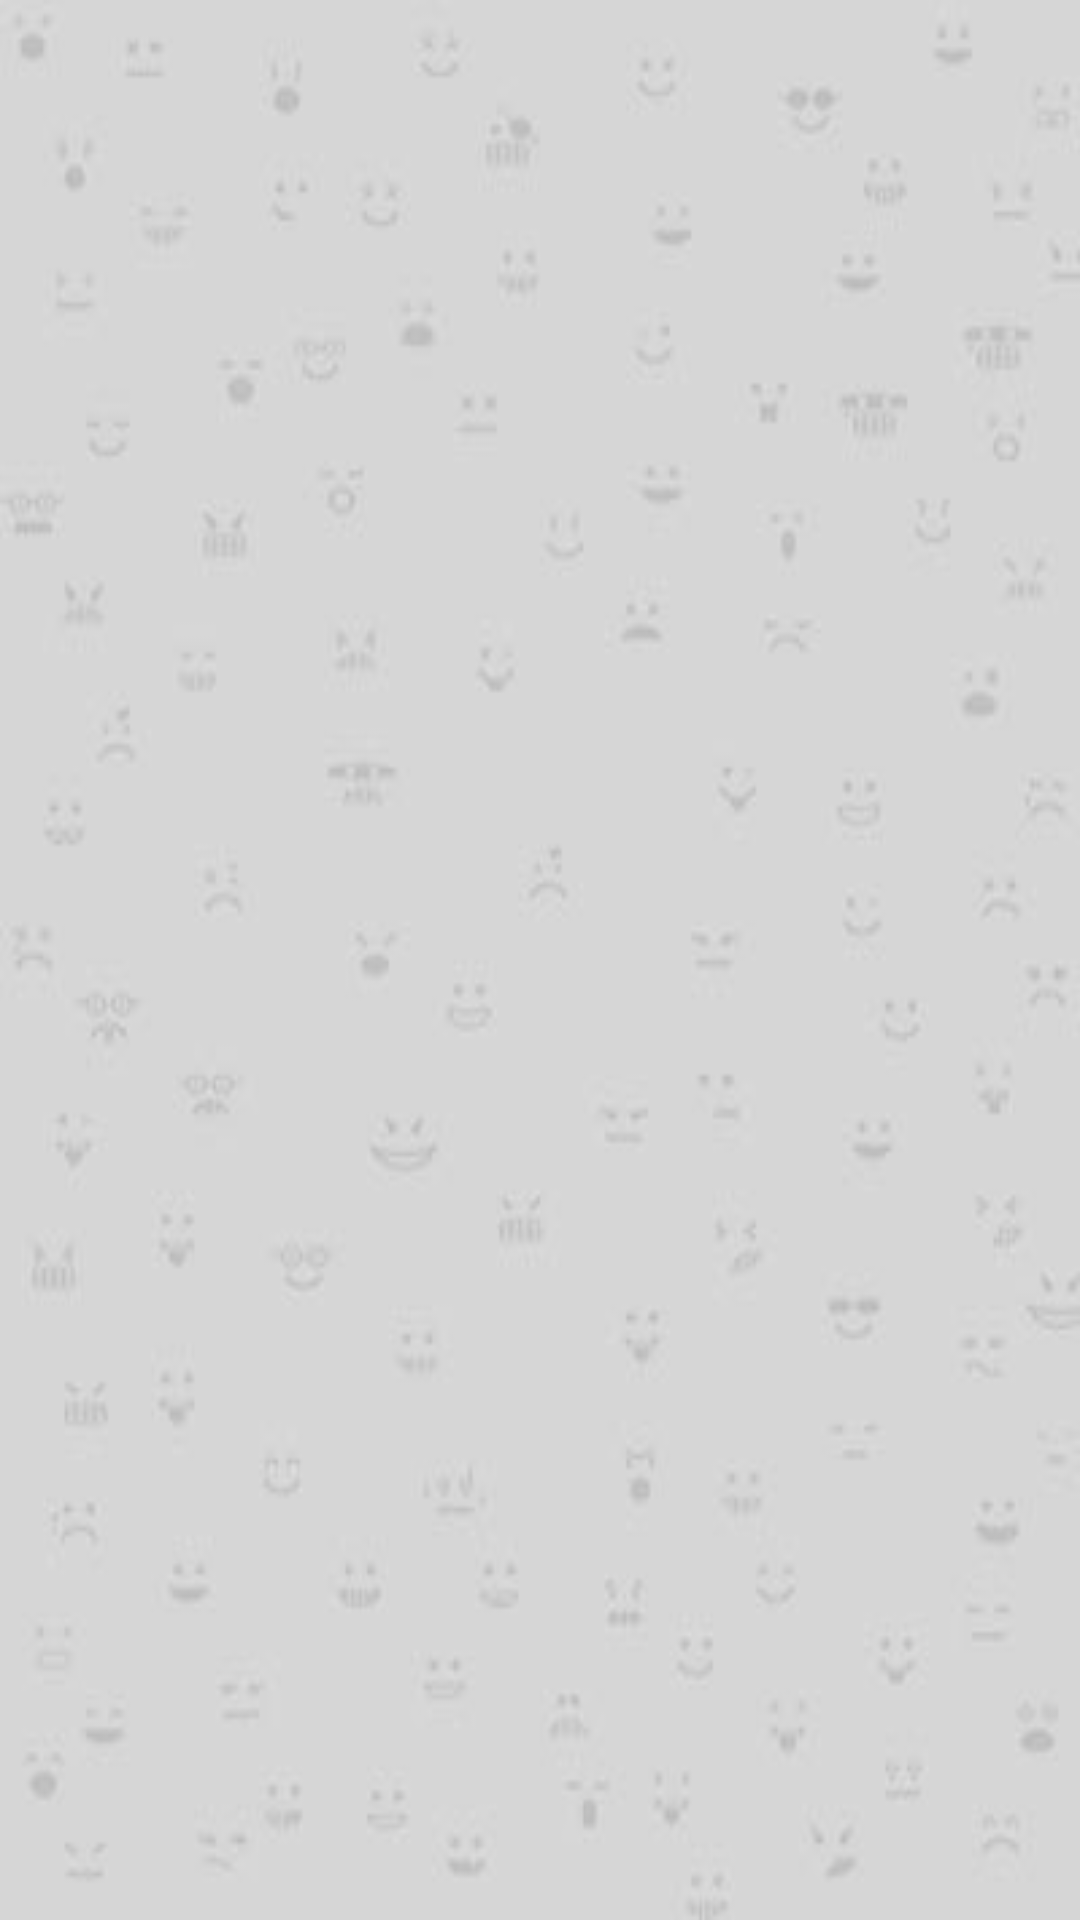

Layout XML and referenced resources for this Android screen:
<!-- AndroidManifest.xml: activity theme ImageGalleryTheme -->
<!-- res/layout/activity_image_gallery.xml -->
<FrameLayout xmlns:android="http://schemas.android.com/apk/res/android"
    android:layout_width="match_parent"
    android:layout_height="match_parent"
    android:background="@drawable/backgroungimg">

    <android.support.v7.widget.RecyclerView
        android:id="@+id/rv"
        android:layout_width="match_parent"
        android:layout_height="match_parent"
        android:layout_marginTop="?actionBarSize" />

    <android.support.v7.widget.Toolbar
        android:id="@+id/toolbar"
        android:layout_width="match_parent"
        android:layout_height="?actionBarSize"
        android:background="@color/colorPrimary"
        android:minHeight="?actionBarSize" />

</FrameLayout>
<!-- resources referenced by this layout -->
<resources>
  <color name="colorPrimary">#3F51B5</color>
  <!-- drawable backgroungimg: jpg bitmap (drawable, 11414 bytes) -->
</resources>
